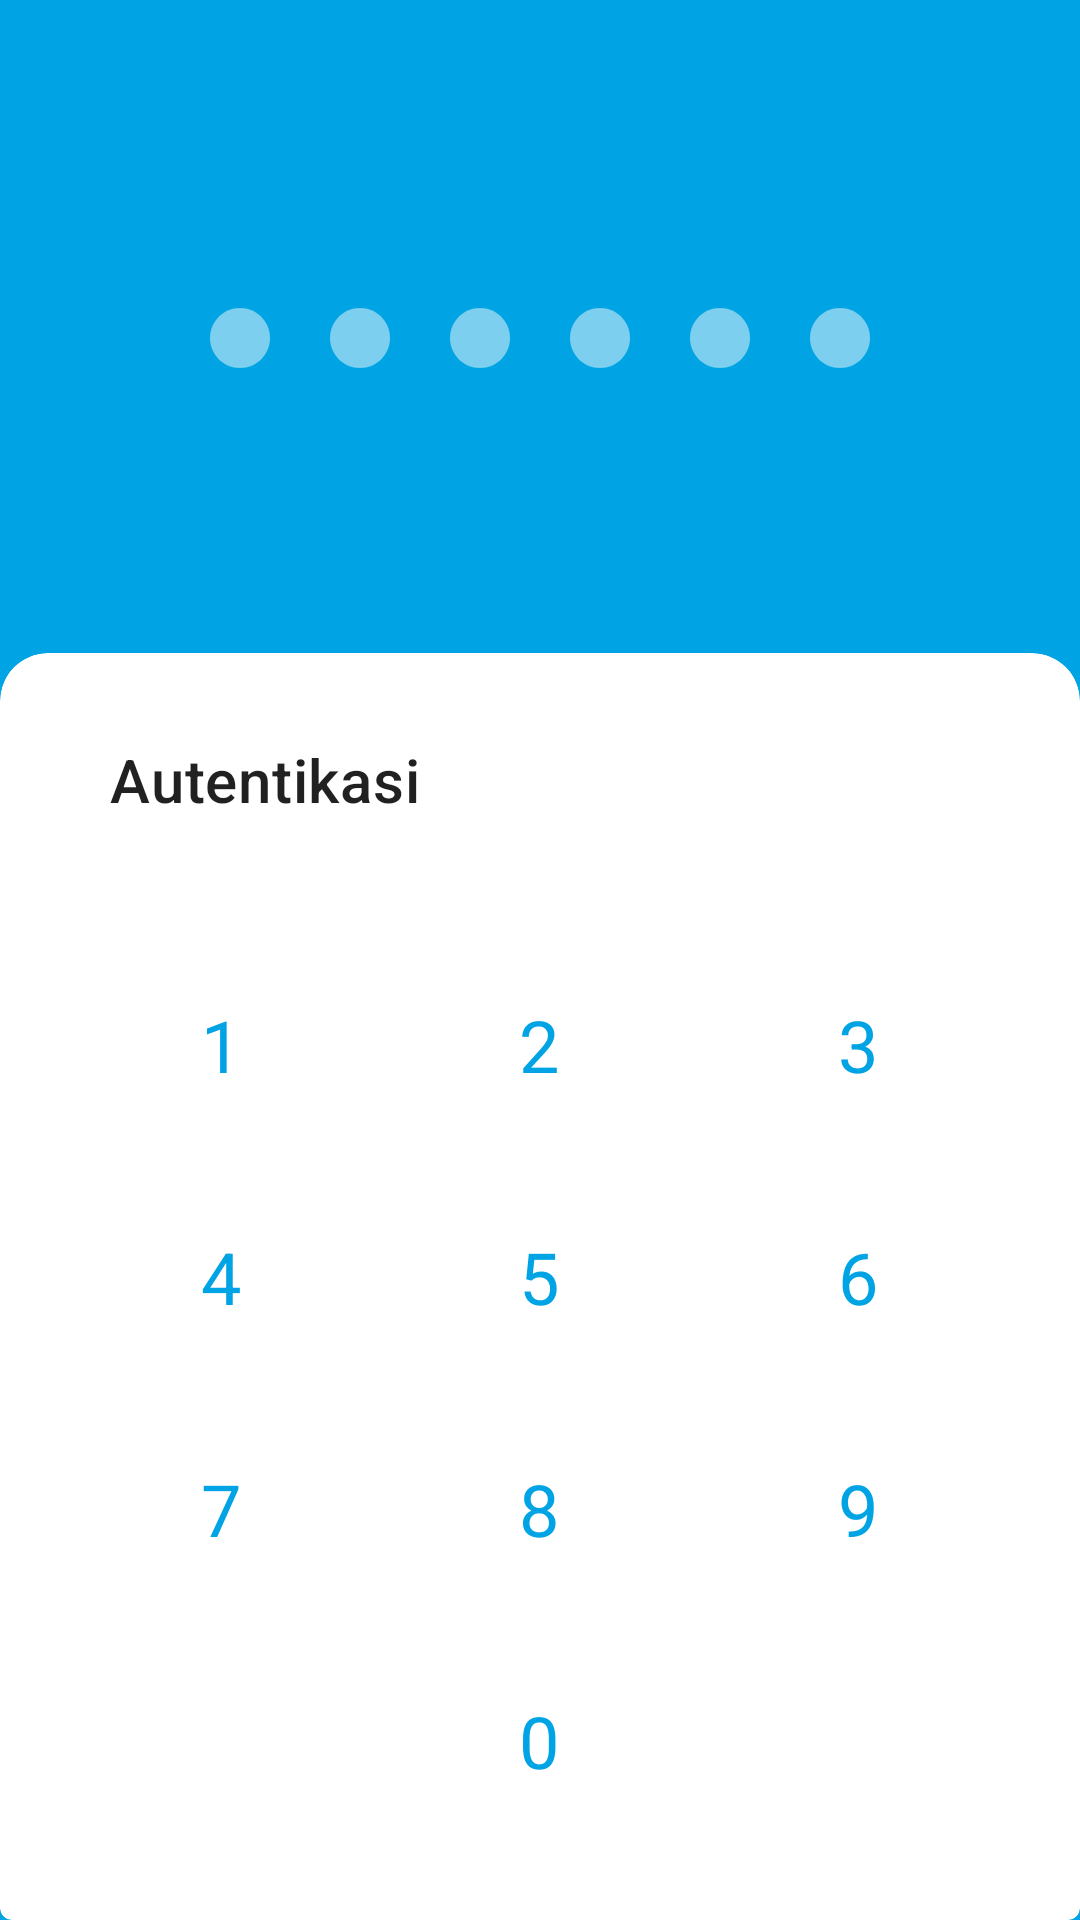

Reconstruct the res/layout file that produces this screen, plus the resources it refers to.
<!-- AndroidManifest.xml: application theme Theme.Jenius -->
<!-- res/layout/fragment_otp.xml -->
<?xml version="1.0" encoding="utf-8"?>
<androidx.constraintlayout.widget.ConstraintLayout xmlns:android="http://schemas.android.com/apk/res/android"
    xmlns:app="http://schemas.android.com/apk/res-auto"
    xmlns:tools="http://schemas.android.com/tools"
    android:layout_width="match_parent"
    android:layout_height="match_parent"
    android:background="@color/primary"
    tools:context=".view.fragment.OtpFragment">

    <androidx.appcompat.widget.AppCompatImageView
        android:id="@+id/img_logo"
        android:layout_width="wrap_content"
        android:layout_height="wrap_content"
        android:adjustViewBounds="true"
        android:src="@drawable/ic_logo_jenius"
        android:visibility="invisible"
        app:layout_constraintBottom_toTopOf="@id/card_form"
        app:layout_constraintEnd_toEndOf="parent"
        app:layout_constraintStart_toStartOf="parent"
        app:layout_constraintTop_toTopOf="parent"
        app:layout_constraintVertical_bias="0.52"
        app:tint="@color/grey_50" />


    <androidx.appcompat.widget.LinearLayoutCompat
        android:layout_width="wrap_content"
        android:layout_height="wrap_content"
        app:layout_constraintBottom_toTopOf="@id/card_form"
        app:layout_constraintEnd_toEndOf="parent"
        app:layout_constraintStart_toStartOf="parent"
        app:layout_constraintTop_toTopOf="parent"
        app:layout_constraintVertical_bias="0.52">

        <androidx.appcompat.widget.AppCompatImageView
            android:id="@+id/img_otp_1"
            android:layout_width="wrap_content"
            android:layout_height="wrap_content"
            android:layout_marginHorizontal="8dp"
            android:alpha="0.5"
            android:src="@drawable/ic_baseline_lens_24"
            app:tint="@color/grey_50" />

        <androidx.appcompat.widget.AppCompatImageView
            android:id="@+id/img_otp_2"
            android:layout_width="wrap_content"
            android:layout_height="wrap_content"
            android:layout_marginHorizontal="8dp"
            android:alpha="0.5"
            android:src="@drawable/ic_baseline_lens_24"
            app:tint="@color/grey_50" />

        <androidx.appcompat.widget.AppCompatImageView
            android:id="@+id/img_otp_3"
            android:layout_width="wrap_content"
            android:layout_height="wrap_content"
            android:layout_marginHorizontal="8dp"
            android:alpha="0.5"
            android:src="@drawable/ic_baseline_lens_24"
            app:tint="@color/grey_50" />

        <androidx.appcompat.widget.AppCompatImageView
            android:id="@+id/img_otp_4"
            android:layout_width="wrap_content"
            android:layout_height="wrap_content"
            android:layout_marginHorizontal="8dp"
            android:alpha="0.5"
            android:src="@drawable/ic_baseline_lens_24"
            app:tint="@color/grey_50" />

        <androidx.appcompat.widget.AppCompatImageView
            android:id="@+id/img_otp_5"
            android:layout_width="wrap_content"
            android:layout_height="wrap_content"
            android:layout_marginHorizontal="8dp"
            android:alpha="0.5"
            android:src="@drawable/ic_baseline_lens_24"
            app:tint="@color/grey_50" />

        <androidx.appcompat.widget.AppCompatImageView
            android:id="@+id/img_otp_6"
            android:layout_width="wrap_content"
            android:layout_height="wrap_content"
            android:layout_marginHorizontal="8dp"
            android:alpha="0.5"
            android:src="@drawable/ic_baseline_lens_24"
            app:tint="@color/grey_50" />
    </androidx.appcompat.widget.LinearLayoutCompat>

    <com.google.android.material.card.MaterialCardView
        android:id="@+id/card_form"
        style="@style/Theme.Card.RoundTopCorner"
        android:layout_width="match_parent"
        android:layout_height="0dp"
        app:layout_constraintBottom_toBottomOf="parent"
        app:layout_constraintHeight_percent="0.66"
        app:layout_constraintTop_toTopOf="parent"
        app:layout_constraintVertical_bias="1">

        <androidx.appcompat.widget.LinearLayoutCompat
            android:layout_width="match_parent"
            android:layout_height="match_parent"
            android:orientation="vertical"
            android:padding="16dp">

            <androidx.appcompat.widget.AppCompatTextView
                android:id="@+id/text_title"
                android:layout_width="match_parent"
                android:layout_height="wrap_content"
                android:layout_marginTop="8dp"
                android:paddingHorizontal="16dp"
                android:text="Autentikasi"
                android:textAppearance="@style/TextAppearance.MaterialComponents.Headline6" />

            <androidx.appcompat.widget.AppCompatTextView
                android:id="@+id/text_desc"
                android:layout_width="match_parent"
                android:layout_height="wrap_content"
                android:layout_marginTop="4dp"
                android:layout_marginEnd="40dp"
                android:layout_marginBottom="16dp"
                android:paddingHorizontal="16dp"
                android:textAppearance="@style/TextAppearance.MaterialComponents.Caption"
                tools:text="Masukkan 6 angka kode verifikasi yang dikirim lewat sms ke 081 xxx xxx 123" />

            <GridLayout
                android:id="@+id/lay_keys"
                android:layout_width="match_parent"
                android:layout_height="0dp"
                android:layout_weight="1"
                android:columnCount="3"
                android:rowCount="4">

                <com.google.android.material.button.MaterialButton
                    android:id="@+id/btn_key_1"
                    style="@style/Theme.Button.Round.Borderless"
                    android:text="1" />

                <com.google.android.material.button.MaterialButton
                    android:id="@+id/btn_key_2"
                    style="@style/Theme.Button.Round.Borderless"
                    android:text="2" />

                <com.google.android.material.button.MaterialButton
                    android:id="@+id/btn_key_3"
                    style="@style/Theme.Button.Round.Borderless"
                    android:text="3" />

                <com.google.android.material.button.MaterialButton
                    android:id="@+id/btn_key_4"
                    style="@style/Theme.Button.Round.Borderless"
                    android:text="4" />

                <com.google.android.material.button.MaterialButton
                    android:id="@+id/btn_key_5"
                    style="@style/Theme.Button.Round.Borderless"
                    android:text="5" />

                <com.google.android.material.button.MaterialButton
                    android:id="@+id/btn_key_6"
                    style="@style/Theme.Button.Round.Borderless"
                    android:text="6" />

                <com.google.android.material.button.MaterialButton
                    android:id="@+id/btn_key_7"
                    style="@style/Theme.Button.Round.Borderless"
                    android:text="7" />

                <com.google.android.material.button.MaterialButton
                    android:id="@+id/btn_key_8"
                    style="@style/Theme.Button.Round.Borderless"
                    android:text="8" />


                <com.google.android.material.button.MaterialButton
                    android:id="@+id/btn_key_9"
                    style="@style/Theme.Button.Round.Borderless"
                    android:text="9" />

                <com.google.android.material.button.MaterialButton
                    android:id="@+id/btn_key_"
                    style="@style/Theme.Button.Round.Borderless"
                    android:text="" />

                <com.google.android.material.button.MaterialButton
                    android:id="@+id/btn_key_0"
                    style="@style/Theme.Button.Round.Borderless"
                    android:text="0" />

                <com.google.android.material.button.MaterialButton
                    android:id="@+id/btn_key_del"
                    style="@style/Theme.Button.Round.Borderless"
                    app:icon="@drawable/ic_baseline_keyboard_backspace_24"
                    app:iconTint="@color/primary" />
            </GridLayout>

            <ProgressBar
                android:id="@+id/progress_otp"
                android:layout_width="wrap_content"
                android:layout_height="match_parent"
                android:layout_gravity="center"
                android:indeterminateTint="@color/accent"
                android:visibility="gone" />
        </androidx.appcompat.widget.LinearLayoutCompat>
    </com.google.android.material.card.MaterialCardView>
</androidx.constraintlayout.widget.ConstraintLayout>
<!-- resources referenced by this layout -->
<resources>
  <color name="accent">#8FBC5A</color>
  <color name="grey_50">#FAFAFA</color>
  <color name="primary">#00A4E4</color>
  <!-- drawable ic_baseline_lens_24 (drawable) -->
  <vector xmlns:android="http://schemas.android.com/apk/res/android"
      android:width="24dp"
      android:height="24dp"
      android:tint="?attr/colorControlNormal"
      android:viewportWidth="24"
      android:viewportHeight="24">
      <path
          android:fillColor="@android:color/white"
          android:pathData="M12,2C6.48,2 2,6.48 2,12s4.48,10 10,10 10,-4.48 10,-10S17.52,2 12,2z" />
  </vector>
  <!-- drawable ic_logo_jenius: vector/xml drawable (drawable, 3509 chars, omitted) -->
  <style name="Theme.Button.Round.Borderless" parent="Widget.MaterialComponents.Button">
          <item name="cornerRadius">56dp</item>
          <item name="backgroundTint">@android:color/transparent</item>
          <item name="rippleColor">@color/colorDarkTransparent</item>
          <item name="android:layout_columnWeight">1</item>
          <item name="android:layout_rowWeight">1</item>
          <item name="android:layout_width">56dp</item>
          <item name="android:layout_height">56dp</item>
          <item name="android:insetTop">0dp</item>
          <item name="android:insetBottom">0dp</item>
          <item name="android:insetLeft">0dp</item>
          <item name="android:insetRight">0dp</item>
          <item name="android:layout_gravity">center</item>
          <item name="android:textColor">@color/primary</item>
          <item name="android:stateListAnimator">@null</item>
          <item name="android:textAppearance">@style/TextAppearance.MaterialComponents.Headline5
          </item>
      </style>
  <style name="Theme.Card.RoundTopCorner" parent="Widget.MaterialComponents.CardView">
          <item name="cardElevation">0dp</item>
          <item name="shapeAppearanceOverlay">@style/ShapeAppearanceOverlay_card_custom_corners</item>
      </style>
  <style name="Theme.Jenius" parent="Theme.MaterialComponents.DayNight.NoActionBar">
          
          <item name="colorPrimary">@color/primary</item>
          <item name="colorPrimaryVariant">@color/primary_dark</item>
          <item name="colorOnPrimary">@color/accent</item>
          
          <item name="colorSecondary">@color/teal_200</item>
          <item name="colorSecondaryVariant">@color/teal_700</item>
          <item name="colorOnSecondary">@color/black</item>
          
          <item name="android:statusBarColor" tools:targetApi="l">?attr/colorPrimaryVariant</item>
          
          <item name="android:lineSpacingMultiplier">1.2</item>
      </style>
  <color name="colorDarkTransparent">#40000000</color>
  <style name="ShapeAppearanceOverlay_card_custom_corners">
          <item name="cornerFamily">rounded</item>
          <item name="cornerSizeTopRight">16dp</item>
          <item name="cornerSizeTopLeft">16dp</item>
      </style>
  <color name="primary_dark">#00A4E4</color>
  <color name="teal_200">#80CBC4</color>
  <color name="teal_700">#00796B</color>
  <color name="black">#000000</color>
</resources>
